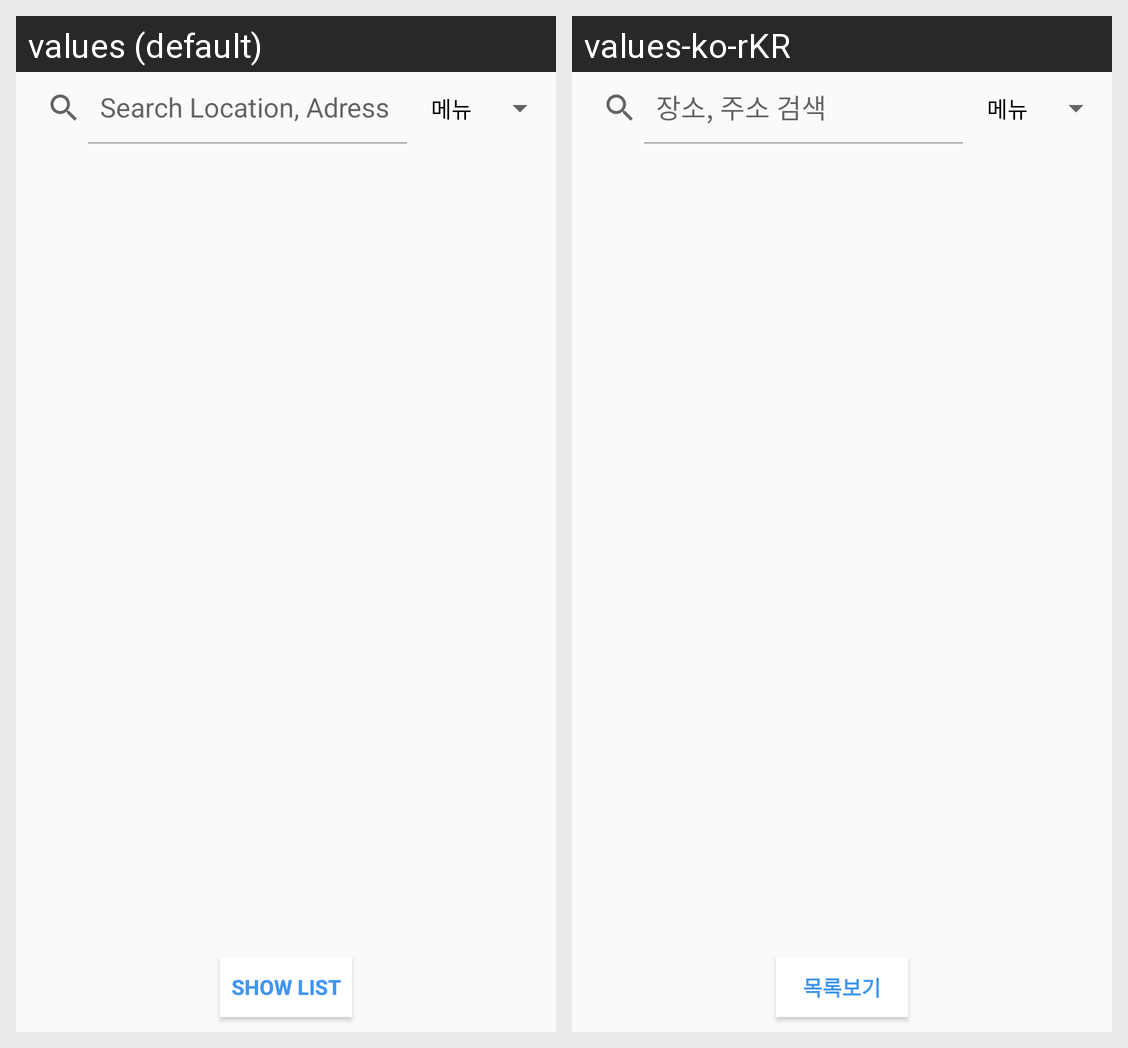

Strings drawn on this Android screen and how each of the app's shown locales translates them:
Android screen res/layout/activity_main.xml rendered under 2 locales, left to right: values (default), values-ko-rKR. Device: Nexus 5 (rendered at 1080×1920; each locale shown at half size, 540×960, under a caption strip naming it); theme AppTheme.
Strings drawn on this screen, with the default value and each locale's value (text and hints the layout hard-codes, and strings that could not be matched under every locale, appear in the picture but are not listed):

desc_searchView
  values: Search Location, Adress
  values-ko-rKR: 장소, 주소 검색

show_list
  values: SHOW LIST
  values-ko-rKR: 목록보기
